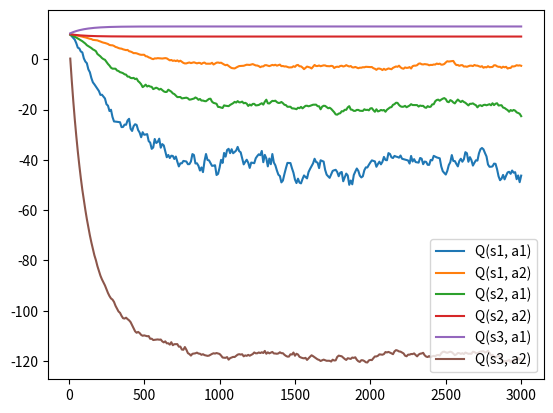

Generate this figure with matplotlib:
import numpy as np
import matplotlib.pyplot as plt
import random

S = np.array([0, 1, 2, 3])
A = np.array([0, 1])
R = np.array([[0, 1], [-1, 1], [5, -100], [0, 0]])
S1 = np.array([[2, 1], [0, 3], [3, 0], [None, None]])

a1_per = 0.5
alpha  = 0.01
gamma  = 0.8
epi    = 3000
q_init = 10

Q = np.zeros(R.shape)
Q += q_init

def pi(a1_per):
    if random.random() <= a1_per: return 0
    return 1

def sarsa():
    for s in S:
        for a in A:
            if S1[s][a] == None: continue
            TD = R[s][a] + gamma * Q[S1[s][a], pi(a1_per)] - Q[s][a]
            Q[s][a] += alpha * TD

result_step = []
result_q = []
for step in range(epi):
    sarsa()
    if (step + 1) % 10 == 0:
        result_step.append(step + 1)
        result_q.append(Q.tolist())

result_q = np.array(result_q).transpose([1, 2, 0])
for s in range(result_q.shape[0]):
    for a in range(result_q[s].shape[0]):
        if S1[s][a] == None: continue
        plt.plot(result_step, result_q[s][a],
                 label='Q(s{}, a{})'.format(s + 1, a + 1))
plt.legend(loc='lower right')
plt.show()
